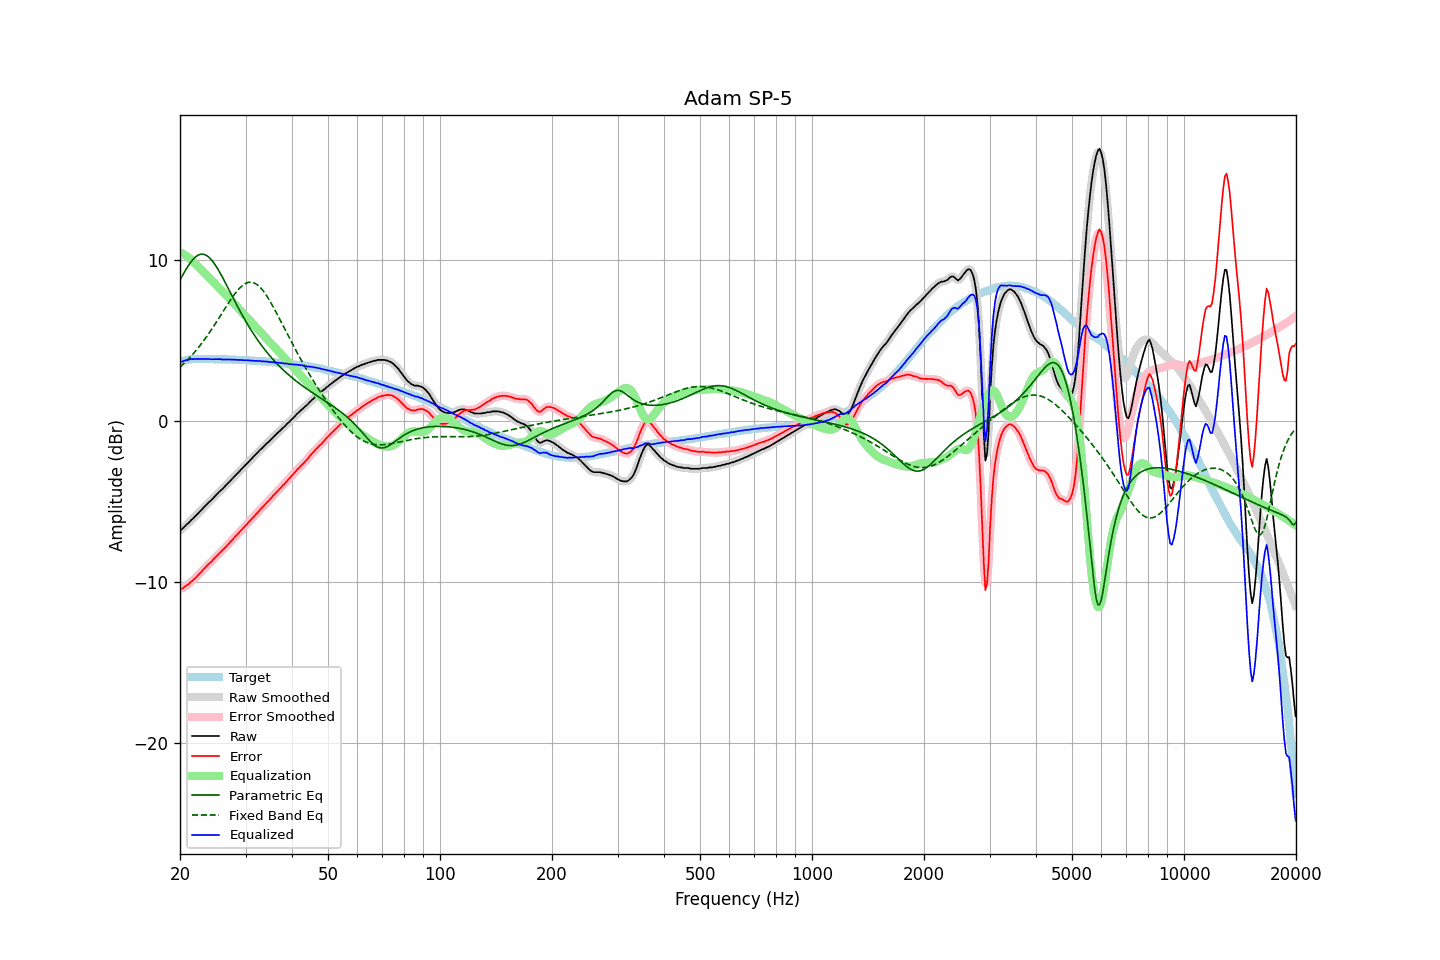

The data file committed next to this chart (first rows):
frequency, raw, error, smoothed, error_smoothed, equalization, parametric_eq, fixed_band_eq, equalized_raw, equalized_smoothed, target
20.00, -6.77, -10.43, -6.79, -10.45, 10.46, 8.73, 3.32, 3.69, 3.68, 3.66
20.20, -6.74, -10.43, -6.72, -10.41, 10.41, 8.92, 3.41, 3.67, 3.69, 3.69
20.40, -6.66, -10.38, -6.64, -10.36, 10.35, 9.10, 3.51, 3.69, 3.71, 3.72
20.61, -6.55, -10.29, -6.56, -10.31, 10.29, 9.27, 3.61, 3.74, 3.73, 3.74
20.81, -6.45, -10.22, -6.46, -10.23, 10.22, 9.44, 3.71, 3.78, 3.76, 3.77
21.02, -6.37, -10.17, -6.36, -10.15, 10.15, 9.60, 3.81, 3.78, 3.79, 3.80
21.23, -6.27, -10.08, -6.27, -10.08, 10.08, 9.75, 3.92, 3.81, 3.81, 3.81
21.44, -6.16, -9.98, -6.17, -9.99, 9.99, 9.89, 4.02, 3.84, 3.82, 3.82
21.66, -6.08, -9.91, -6.07, -9.90, 9.90, 10.01, 4.14, 3.82, 3.83, 3.83
21.87, -5.98, -9.81, -5.98, -9.81, 9.81, 10.11, 4.25, 3.83, 3.83, 3.83
22.09, -5.88, -9.72, -5.88, -9.72, 9.71, 10.20, 4.37, 3.83, 3.83, 3.84
22.31, -5.77, -9.61, -5.77, -9.61, 9.61, 10.26, 4.49, 3.84, 3.84, 3.84
22.54, -5.67, -9.51, -5.67, -9.51, 9.51, 10.31, 4.62, 3.84, 3.84, 3.84
22.76, -5.57, -9.41, -5.57, -9.40, 9.40, 10.34, 4.74, 3.84, 3.84, 3.84
22.99, -5.46, -9.29, -5.46, -9.30, 9.30, 10.34, 4.87, 3.84, 3.84, 3.83
23.22, -5.36, -9.19, -5.36, -9.19, 9.20, 10.33, 5.01, 3.84, 3.84, 3.83
23.45, -5.26, -9.09, -5.25, -9.08, 9.09, 10.29, 5.15, 3.83, 3.84, 3.83
23.69, -5.15, -8.98, -5.15, -8.98, 8.99, 10.23, 5.29, 3.84, 3.84, 3.83
23.92, -5.05, -8.88, -5.06, -8.89, 8.89, 10.15, 5.43, 3.84, 3.83, 3.83
24.16, -4.97, -8.80, -4.96, -8.79, 8.79, 10.05, 5.58, 3.82, 3.82, 3.83
24.40, -4.87, -8.70, -4.86, -8.69, 8.68, 9.94, 5.73, 3.82, 3.82, 3.83
24.65, -4.76, -8.58, -4.76, -8.59, 8.58, 9.81, 5.88, 3.82, 3.82, 3.82
24.89, -4.66, -8.48, -4.66, -8.48, 8.48, 9.66, 6.03, 3.82, 3.82, 3.82
25.14, -4.56, -8.38, -4.55, -8.37, 8.38, 9.51, 6.19, 3.82, 3.83, 3.82
25.39, -4.45, -8.27, -4.45, -8.27, 8.28, 9.34, 6.34, 3.83, 3.83, 3.82
25.65, -4.35, -8.17, -4.36, -8.17, 8.18, 9.17, 6.50, 3.83, 3.82, 3.82
25.91, -4.27, -8.08, -4.26, -8.08, 8.08, 8.98, 6.66, 3.80, 3.81, 3.81
26.16, -4.17, -7.98, -4.17, -7.98, 7.97, 8.80, 6.82, 3.81, 3.81, 3.81
26.43, -4.06, -7.87, -4.07, -7.88, 7.87, 8.61, 6.98, 3.81, 3.81, 3.81
26.69, -3.96, -7.77, -3.96, -7.77, 7.77, 8.41, 7.13, 3.81, 3.81, 3.81
26.96, -3.86, -7.67, -3.86, -7.66, 7.66, 8.22, 7.29, 3.80, 3.81, 3.81
27.23, -3.75, -7.55, -3.75, -7.56, 7.56, 8.02, 7.44, 3.81, 3.80, 3.80
27.50, -3.65, -7.45, -3.65, -7.45, 7.45, 7.83, 7.59, 3.80, 3.80, 3.80
27.77, -3.55, -7.34, -3.54, -7.34, 7.34, 7.63, 7.73, 3.79, 3.80, 3.79
28.05, -3.44, -7.23, -3.44, -7.23, 7.23, 7.44, 7.87, 3.79, 3.79, 3.79
28.33, -3.34, -7.12, -3.34, -7.12, 7.12, 7.25, 7.99, 3.79, 3.79, 3.78
28.62, -3.24, -7.02, -3.24, -7.02, 7.02, 7.06, 8.11, 3.78, 3.78, 3.78
28.90, -3.13, -6.91, -3.13, -6.91, 6.91, 6.87, 8.22, 3.78, 3.78, 3.78
29.19, -3.03, -6.80, -3.03, -6.80, 6.80, 6.69, 8.32, 3.77, 3.77, 3.77
29.48, -2.93, -6.70, -2.93, -6.70, 6.70, 6.51, 8.41, 3.77, 3.77, 3.77
29.78, -2.83, -6.59, -2.83, -6.59, 6.59, 6.33, 8.48, 3.76, 3.76, 3.76
30.08, -2.72, -6.48, -2.72, -6.48, 6.48, 6.16, 8.53, 3.76, 3.76, 3.76
30.38, -2.62, -6.37, -2.62, -6.37, 6.37, 5.99, 8.57, 3.75, 3.75, 3.75
30.68, -2.52, -6.27, -2.52, -6.26, 6.26, 5.82, 8.60, 3.74, 3.75, 3.75
30.99, -2.41, -6.15, -2.41, -6.15, 6.15, 5.66, 8.60, 3.74, 3.74, 3.74
31.30, -2.31, -6.04, -2.31, -6.05, 6.04, 5.50, 8.59, 3.73, 3.73, 3.73
31.61, -2.21, -5.94, -2.21, -5.93, 5.93, 5.35, 8.56, 3.72, 3.73, 3.73
31.93, -2.10, -5.82, -2.10, -5.82, 5.82, 5.20, 8.51, 3.72, 3.72, 3.72
32.24, -2.00, -5.71, -2.00, -5.71, 5.72, 5.06, 8.45, 3.72, 3.72, 3.71
32.57, -1.90, -5.61, -1.90, -5.60, 5.61, 4.91, 8.36, 3.71, 3.71, 3.71
32.89, -1.79, -5.49, -1.80, -5.50, 5.50, 4.77, 8.27, 3.71, 3.70, 3.70
33.22, -1.71, -5.40, -1.70, -5.40, 5.40, 4.64, 8.16, 3.69, 3.69, 3.69
33.55, -1.61, -5.30, -1.60, -5.29, 5.29, 4.51, 8.03, 3.68, 3.69, 3.69
33.89, -1.51, -5.19, -1.51, -5.19, 5.19, 4.38, 7.89, 3.68, 3.68, 3.68
34.23, -1.40, -5.07, -1.41, -5.08, 5.08, 4.26, 7.74, 3.68, 3.67, 3.67
34.57, -1.32, -4.98, -1.31, -4.98, 4.97, 4.13, 7.59, 3.65, 3.66, 3.66
34.92, -1.22, -4.87, -1.22, -4.87, 4.87, 4.02, 7.42, 3.65, 3.65, 3.65
35.27, -1.12, -4.76, -1.12, -4.76, 4.76, 3.90, 7.25, 3.64, 3.64, 3.64
35.62, -1.01, -4.64, -1.02, -4.65, 4.65, 3.79, 7.07, 3.64, 3.63, 3.63
35.97, -0.93, -4.55, -0.92, -4.54, 4.54, 3.68, 6.88, 3.62, 3.62, 3.62
... 635 more rows
